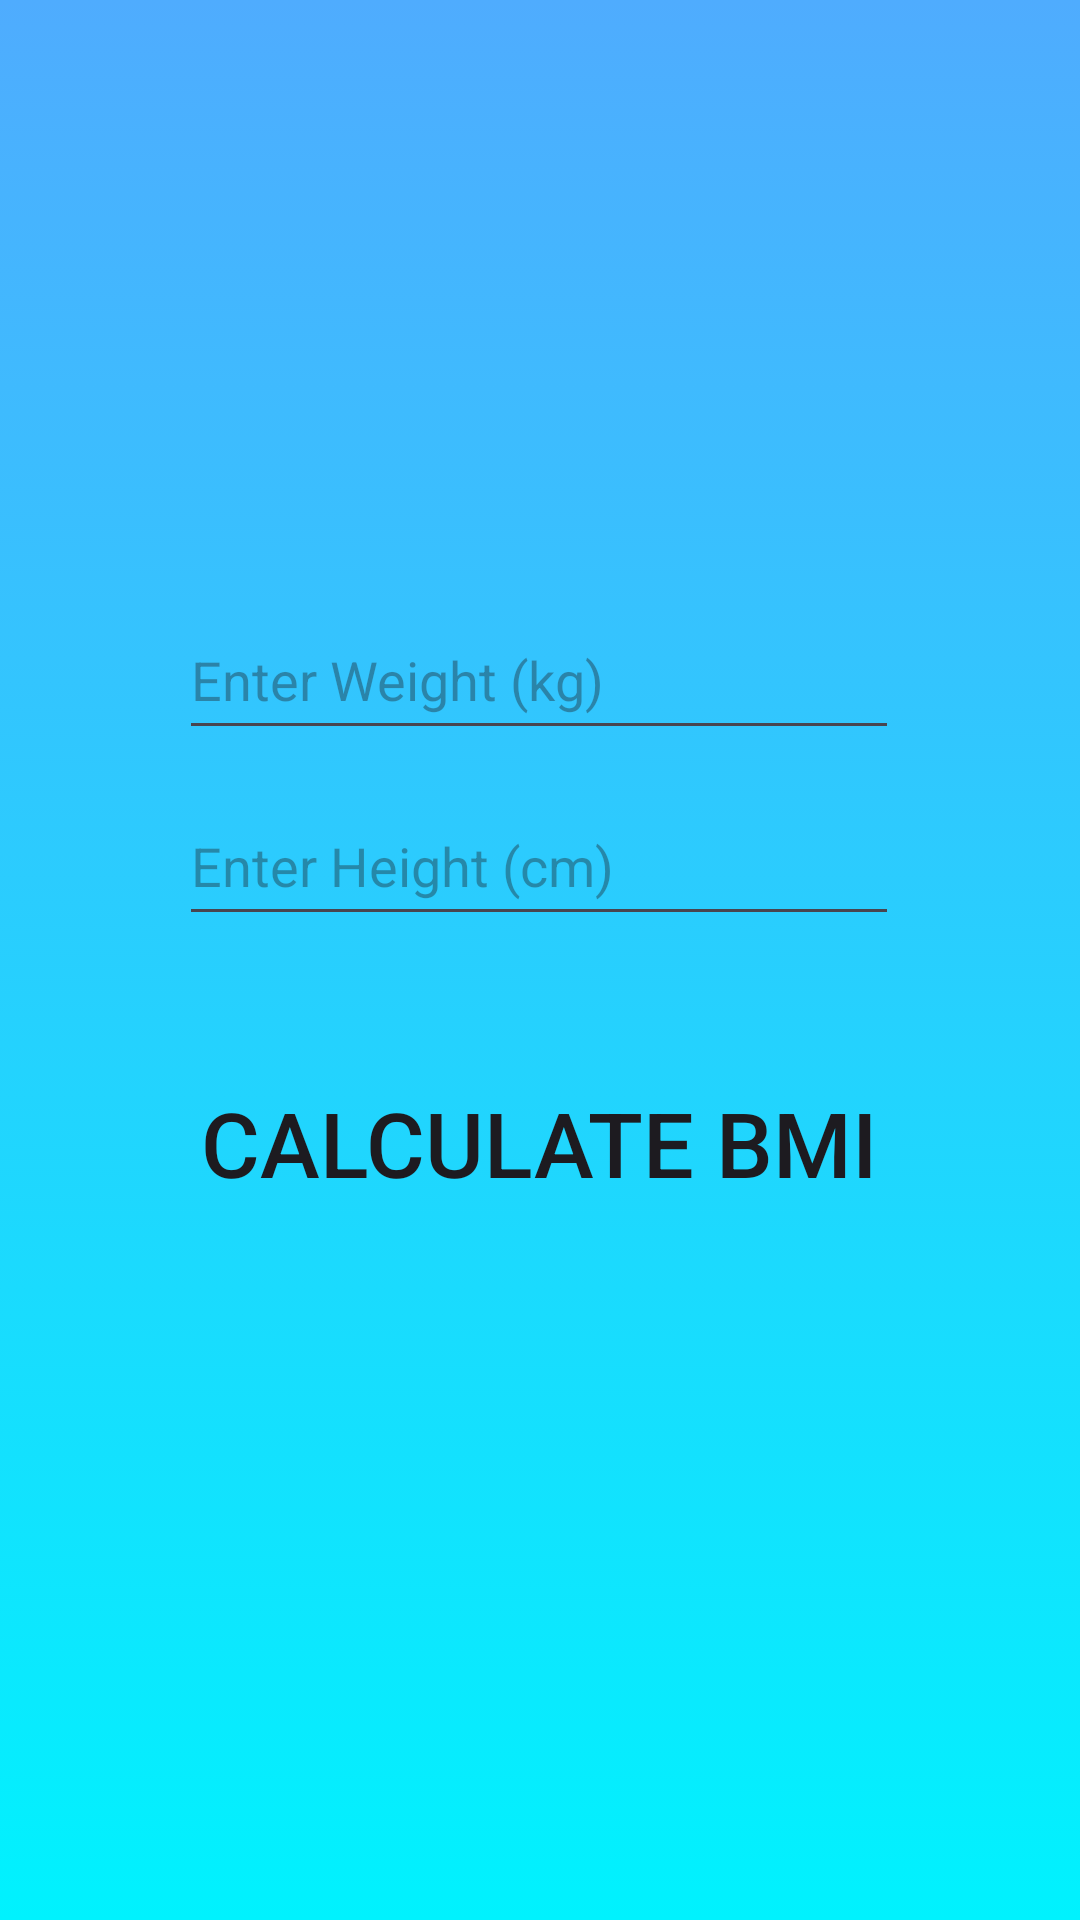

Layout XML and referenced resources for this Android screen:
<!-- AndroidManifest.xml: application theme Theme.JaspherTaniaBlock3Quiz -->
<!-- res/layout/activity_computation.xml -->
<?xml version="1.0" encoding="utf-8"?>
<androidx.constraintlayout.widget.ConstraintLayout
    xmlns:android="http://schemas.android.com/apk/res/android"
    xmlns:app="http://schemas.android.com/apk/res-auto"
    xmlns:tools="http://schemas.android.com/tools"
    android:layout_width="match_parent"
    android:layout_height="match_parent"
    tools:context=".Computation"
    android:background="@drawable/gradient_background">

    <EditText
        android:id="@+id/editTextWeight"
        android:layout_width="240dp"
        android:layout_height="50dp"
        android:layout_marginTop="200dp"
        android:hint="Enter Weight (kg)"
        android:inputType="number"
        app:layout_constraintEnd_toEndOf="parent"
        app:layout_constraintHorizontal_bias="0.497"
        app:layout_constraintStart_toStartOf="parent"
        app:layout_constraintTop_toTopOf="parent" />

    <EditText
        android:id="@+id/editTextHeight"
        android:layout_width="240dp"
        android:layout_height="50dp"
        android:layout_marginTop="12dp"
        android:hint="Enter Height (cm)"
        android:inputType="numberDecimal"
        app:layout_constraintEnd_toEndOf="parent"
        app:layout_constraintHorizontal_bias="0.497"
        app:layout_constraintStart_toStartOf="parent"
        app:layout_constraintTop_toBottomOf="@+id/editTextWeight" />

    <TextView
        android:id="@+id/textViewResult"
        android:layout_width="244dp"
        android:layout_height="68dp"
        android:layout_marginTop="112dp"
        app:layout_constraintEnd_toEndOf="parent"
        app:layout_constraintHorizontal_bias="0.497"
        app:layout_constraintStart_toStartOf="parent"
        app:layout_constraintTop_toTopOf="parent" />

    <Button
        android:id="@+id/btnCalculate"
        android:layout_width="242dp"
        android:layout_height="58dp"
        android:layout_marginTop="40dp"
        android:background="@drawable/transparent_button"
        android:text="Calculate BMI"
        android:textSize="30dp"
        app:layout_constraintEnd_toEndOf="parent"
        app:layout_constraintHorizontal_bias="0.497"
        app:layout_constraintStart_toStartOf="parent"
        app:layout_constraintTop_toBottomOf="@+id/editTextHeight" />

</androidx.constraintlayout.widget.ConstraintLayout>
<!-- resources referenced by this layout -->
<resources>
  <!-- drawable gradient_background (drawable) -->
  <?xml version="1.0" encoding="utf-8"?>
  <selector xmlns:android="http://schemas.android.com/apk/res/android">
  
      <item>
  
          <shape>
  
              <gradient
                  android:angle="90"
                  android:startColor="#00f2fe"
                  android:endColor="#4facfe"
                  android:type="linear"/>
  
          </shape>
  
      </item>
  
  </selector>
  <style name="Theme.JaspherTaniaBlock3Quiz" parent="Base.Theme.JaspherTaniaBlock3Quiz" />
  <style name="Base.Theme.JaspherTaniaBlock3Quiz" parent="Theme.Material3.DayNight.NoActionBar">
          
          
      </style>
</resources>
